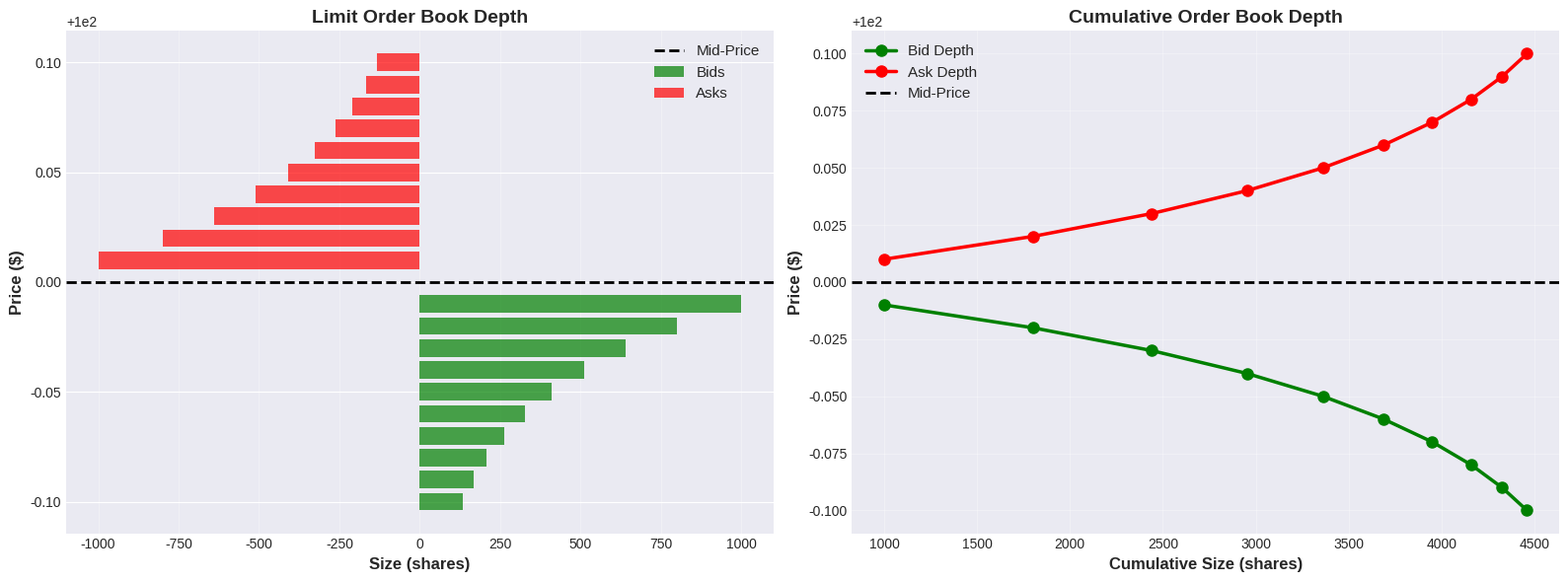

The matplotlib source for this figure:
# Import libraries
import numpy as np
import pandas as pd
import matplotlib.pyplot as plt
import seaborn as sns
from scipy import stats
from scipy.optimize import minimize
import warnings
warnings.filterwarnings('ignore')

# Configuration
plt.style.use('seaborn-v0_8-darkgrid')
sns.set_palette('husl')
%matplotlib inline
np.random.seed(42)

print('Libraries imported successfully!')

# Simulate a realistic limit order book
np.random.seed(42)

class LimitOrderBook:
    """Simplified limit order book simulator"""
    
    def __init__(self, mid_price=100, tick_size=0.01, depth_levels=10):
        self.mid_price = mid_price
        self.tick_size = tick_size
        self.depth_levels = depth_levels
        self.generate_book()
    
    def generate_book(self):
        """Generate realistic order book with depth"""
        # Bid side (below mid)
        self.bid_prices = np.array([self.mid_price - (i+1)*self.tick_size 
                                     for i in range(self.depth_levels)])
        # Ask side (above mid)
        self.ask_prices = np.array([self.mid_price + (i+1)*self.tick_size 
                                     for i in range(self.depth_levels)])
        
        # Size decays with distance from mid (exponential)
        base_size = 1000
        decay_rate = 0.8
        self.bid_sizes = np.array([int(base_size * (decay_rate ** i)) 
                                    for i in range(self.depth_levels)])
        self.ask_sizes = np.array([int(base_size * (decay_rate ** i)) 
                                    for i in range(self.depth_levels)])
    
    def get_spread(self):
        """Calculate bid-ask spread"""
        return self.ask_prices[0] - self.bid_prices[0]
    
    def get_mid_price(self):
        """Calculate mid-price"""
        return (self.bid_prices[0] + self.ask_prices[0]) / 2
    
    def display(self):
        """Display order book"""
        print("=" * 70)
        print(f"{'LIMIT ORDER BOOK':^70}")
        print("=" * 70)
        print(f"{'BID SIDE':^30} | {'ASK SIDE':^30}")
        print(f"{'Price':>12} {'Size':>12} {'Depth':>6} | {'Price':>12} {'Size':>12} {'Depth':>6}")
        print("-" * 70)
        
        cum_bid = 0
        cum_ask = 0
        for i in range(self.depth_levels):
            cum_bid += self.bid_sizes[i]
            cum_ask += self.ask_sizes[i]
            print(f"{self.bid_prices[i]:12.2f} {self.bid_sizes[i]:12,} {cum_bid:6,} | "
                  f"{self.ask_prices[i]:12.2f} {self.ask_sizes[i]:12,} {cum_ask:6,}")
        
        print("-" * 70)
        print(f"Best Bid: ${self.bid_prices[0]:.2f} x {self.bid_sizes[0]:,}")
        print(f"Best Ask: ${self.ask_prices[0]:.2f} x {self.ask_sizes[0]:,}")
        print(f"Spread: ${self.get_spread():.2f} ({self.get_spread()/self.mid_price*10000:.1f} bps)")
        print(f"Mid-Price: ${self.get_mid_price():.2f}")
        print("=" * 70)

# Create and display order book
lob = LimitOrderBook(mid_price=100, tick_size=0.01, depth_levels=10)
lob.display()

# Visualize the order book
fig, (ax1, ax2) = plt.subplots(1, 2, figsize=(16, 6))

# Order book shape
ax1.barh(lob.bid_prices, lob.bid_sizes, height=0.008, 
         color='green', alpha=0.7, label='Bids')
ax1.barh(lob.ask_prices, -lob.ask_sizes, height=0.008, 
         color='red', alpha=0.7, label='Asks')
ax1.axhline(y=lob.get_mid_price(), color='black', linestyle='--', 
            linewidth=2, label='Mid-Price')
ax1.set_xlabel('Size (shares)', fontsize=12, fontweight='bold')
ax1.set_ylabel('Price ($)', fontsize=12, fontweight='bold')
ax1.set_title('Limit Order Book Depth', fontsize=14, fontweight='bold')
ax1.legend(fontsize=11)
ax1.grid(True, alpha=0.3, axis='x')

# Cumulative depth
cum_bid = np.cumsum(lob.bid_sizes)
cum_ask = np.cumsum(lob.ask_sizes)

ax2.plot(cum_bid, lob.bid_prices, 'o-', linewidth=2.5, 
         color='green', markersize=8, label='Bid Depth')
ax2.plot(cum_ask, lob.ask_prices, 'o-', linewidth=2.5, 
         color='red', markersize=8, label='Ask Depth')
ax2.axhline(y=lob.get_mid_price(), color='black', linestyle='--', 
            linewidth=2, label='Mid-Price')
ax2.set_xlabel('Cumulative Size (shares)', fontsize=12, fontweight='bold')
ax2.set_ylabel('Price ($)', fontsize=12, fontweight='bold')
ax2.set_title('Cumulative Order Book Depth', fontsize=14, fontweight='bold')
ax2.legend(fontsize=11)
ax2.grid(True, alpha=0.3)

plt.tight_layout()
plt.show()
